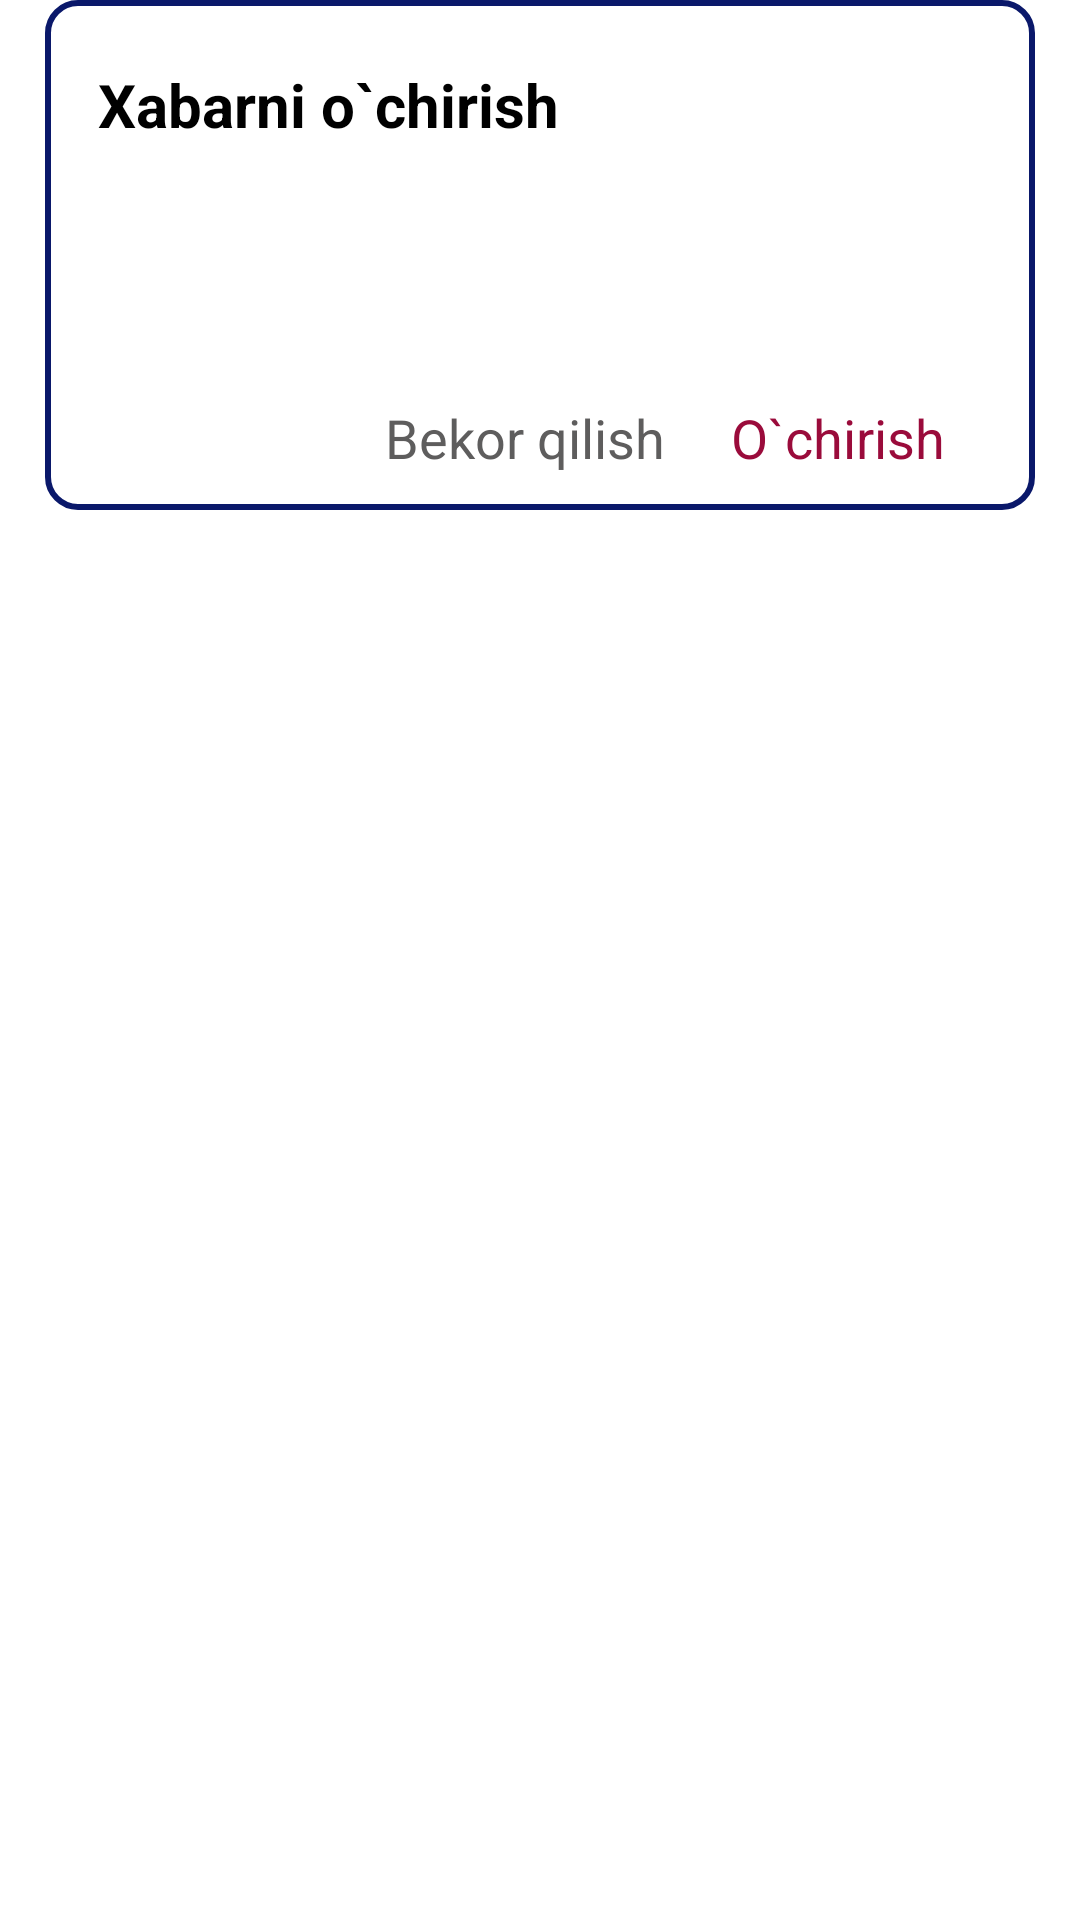

Reconstruct the res/layout file that produces this screen, plus the resources it refers to.
<!-- AndroidManifest.xml: application theme Theme.MyMessenger -->
<!-- res/layout/delete_messge.xml -->
<?xml version="1.0" encoding="utf-8"?>

<androidx.constraintlayout.widget.ConstraintLayout xmlns:android="http://schemas.android.com/apk/res/android"
    xmlns:app="http://schemas.android.com/apk/res-auto"
    android:layout_width="match_parent"
    android:layout_height="wrap_content">

    <androidx.constraintlayout.widget.ConstraintLayout
        android:layout_width="330dp"
        android:layout_height="170dp"
        android:background="@drawable/delete_message"
        app:layout_constraintLeft_toLeftOf="parent"
        app:layout_constraintRight_toRightOf="parent"
        app:layout_constraintTop_toTopOf="parent">

        <TextView
            android:id="@+id/text_delete"
            android:layout_width="wrap_content"
            android:layout_height="wrap_content"
            android:text="Xabarni o`chirish"
            android:textColor="@color/black"
            android:textSize="20sp"
            android:textStyle="bold"
            app:layout_constraintBottom_toBottomOf="parent"
            app:layout_constraintHorizontal_bias="0.1"
            app:layout_constraintLeft_toLeftOf="parent"
            app:layout_constraintRight_toRightOf="parent"
            app:layout_constraintTop_toTopOf="parent"
            app:layout_constraintVertical_bias="0.15" />

        <TextView
            android:id="@+id/message_delete_to"
            android:layout_width="0dp"
            android:layout_height="wrap_content"
            android:text="@string/app_name"
            android:textColor="@color/black"
            android:textSize="15sp"
            android:visibility="invisible"
            app:layout_constraintBottom_toBottomOf="parent"
            app:layout_constraintLeft_toLeftOf="@id/text_delete"
            app:layout_constraintTop_toBottomOf="@id/text_delete"
            app:layout_constraintVertical_bias="0.15"
            app:layout_constraintWidth_percent="0.7" />

        <androidx.appcompat.widget.AppCompatCheckBox
            android:id="@+id/delete_check"
            android:layout_width="0dp"
            android:layout_height="wrap_content"
            android:checked="true"
            android:textColor="@color/black"
            android:textSize="15sp"
            android:textStyle="normal"
            app:layout_constraintBottom_toBottomOf="parent"
            app:layout_constraintLeft_toLeftOf="@id/text_delete"
            app:layout_constraintTop_toBottomOf="@id/text_delete"
            app:layout_constraintVertical_bias="0.15"
            app:layout_constraintWidth_percent="0.8" />

        <TextView
            android:id="@+id/delete_btn"
            android:layout_width="wrap_content"
            android:layout_height="wrap_content"
            android:padding="5dp"
            android:text="O`chirish"
            android:textColor="#9A0B3B"
            android:textSize="18sp"
            app:layout_constraintBottom_toBottomOf="parent"
            app:layout_constraintHorizontal_bias="0.9"
            app:layout_constraintLeft_toLeftOf="parent"
            app:layout_constraintRight_toRightOf="parent"
            app:layout_constraintTop_toBottomOf="@id/delete_check"
            app:layout_constraintVertical_bias="0.75" />

        <TextView
            android:id="@+id/nodelete_btn"
            android:layout_width="wrap_content"
            android:layout_height="wrap_content"
            android:padding="5dp"
            android:text="Bekor qilish"
            android:textColor="#5E5D5D"
            android:textSize="18sp"
            app:layout_constraintBottom_toBottomOf="@id/delete_btn"
            app:layout_constraintHorizontal_bias="0.9"
            app:layout_constraintLeft_toLeftOf="parent"
            app:layout_constraintRight_toLeftOf="@id/delete_btn"
            app:layout_constraintTop_toTopOf="@id/delete_btn" />
    </androidx.constraintlayout.widget.ConstraintLayout>
</androidx.constraintlayout.widget.ConstraintLayout>
<!-- resources referenced by this layout -->
<resources>
  <color name="black">#FF000000</color>
  <!-- drawable delete_message (drawable) -->
  <?xml version="1.0" encoding="utf-8"?>
  
  <shape xmlns:android="http://schemas.android.com/apk/res/android">
  <solid android:color="@color/white"/>
      <corners android:radius="10dp"/>
      <stroke android:color="@color/project" android:width="2dp"/>
  </shape>
  <string name="app_name">MyMessenger</string>
  <style name="Theme.MyMessenger" parent="Theme.MaterialComponents.Light.NoActionBar">
          
          <item name="colorPrimary">@color/project</item>
          <item name="colorPrimaryVariant">@color/project</item>
          <item name="colorOnPrimary">@color/white</item>
          
          <item name="colorSecondary">@color/white</item>
          <item name="colorSecondaryVariant">@color/white</item>
          <item name="colorOnSecondary">@color/white</item>
          
          <item name="android:statusBarColor" tools:targetApi="l">?attr/colorPrimaryVariant</item>
          
      </style>
  <color name="white">#FFFFFFFF</color>
  <color name="project">#0A186A</color>
</resources>
